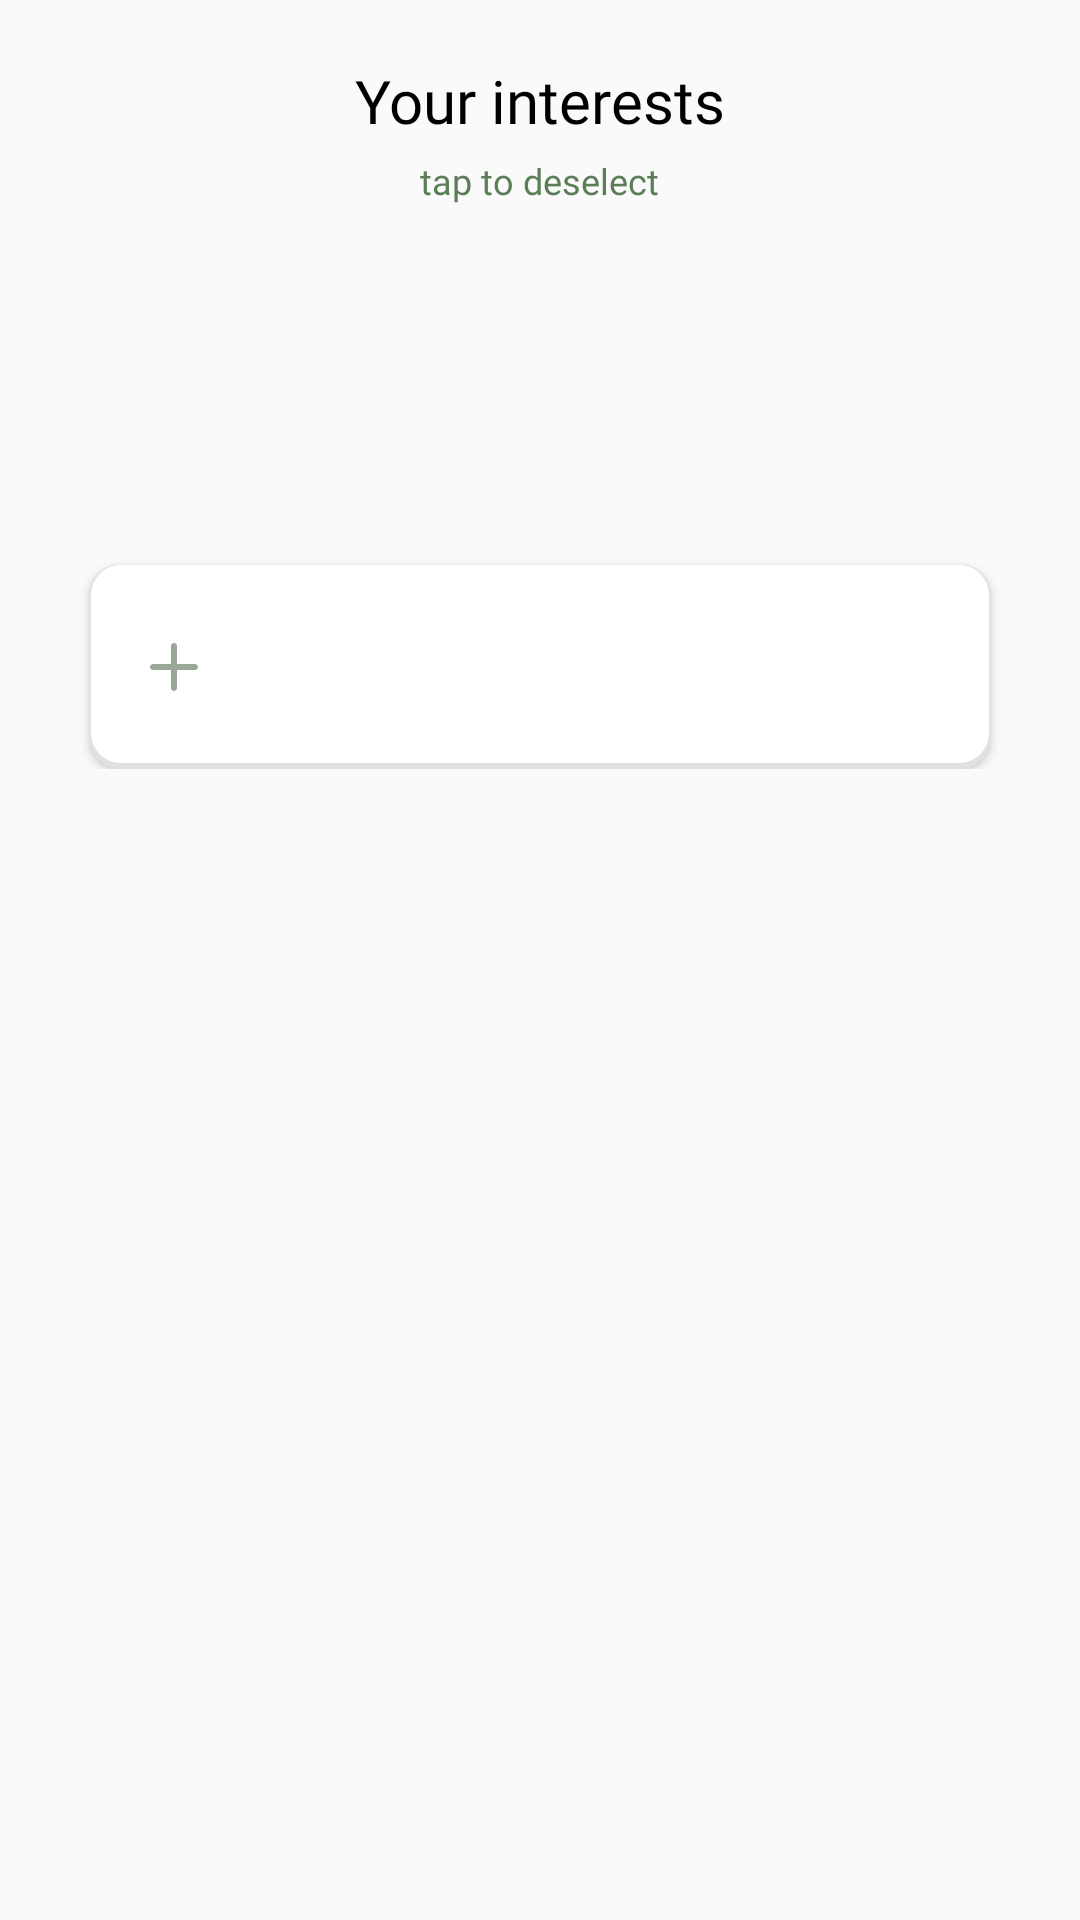

Produce the Android XML layout that renders to this screen, including the resource entries it uses.
<!-- AndroidManifest.xml: application theme Theme.AppCompat.DayNight.NoActionBar -->
<!-- res/layout/fragment_edit_interests.xml -->
<?xml version="1.0" encoding="utf-8"?>
<RelativeLayout xmlns:android="http://schemas.android.com/apk/res/android"
    xmlns:app="http://schemas.android.com/apk/res-auto"
    xmlns:tools="http://schemas.android.com/tools"
    android:layout_width="match_parent"
    android:layout_height="wrap_content"
    android:orientation="vertical">

    <androidx.core.widget.NestedScrollView
        android:id="@+id/scrollView"
        android:layout_width="match_parent"
        android:layout_height="wrap_content"
        android:layout_marginTop="0dp"
        android:paddingBottom="10dp"
        android:scrollbars="none">

        <LinearLayout
            android:layout_width="match_parent"
            android:layout_height="wrap_content"
            android:layout_marginTop="20dp"
            android:gravity="center_horizontal"
            android:orientation="vertical">

            <include
                android:id="@+id/selected_items"
                layout="@layout/interest_group_list_with_header"
                android:layout_width="match_parent"
                android:layout_height="wrap_content" />

            <LinearLayout
                android:id="@+id/view_other_items"
                android:layout_width="wrap_content"
                android:layout_height="wrap_content"
                android:gravity="center_vertical"
                android:orientation="horizontal"
                android:visibility="gone">

                <ImageView
                    android:id="@+id/arrow"
                    android:layout_width="16dp"
                    android:layout_height="8dp"
                    android:layout_marginEnd="2dp"
                    android:rotation="270"
                    app:srcCompat="@drawable/ic_back_carrot" />

                <TextView
                    android:id="@+id/view_other_textview"
                    android:layout_width="wrap_content"
                    android:layout_height="wrap_content"
                    android:layout_marginTop="10dp"
                    android:layout_marginBottom="10dp"
                    android:textColor="@color/forest_green"
                    android:textSize="16sp" />
            </LinearLayout>

            <Button
                android:id="@+id/add_item_button"
                android:layout_width="300dp"
                android:layout_height="68dp"
                android:background="@drawable/rounded_edittext"
                android:drawableStart="@drawable/ic_plus"
                android:drawablePadding="20dp"
                android:padding="20dp"
                android:textAlignment="viewStart"
                android:textAllCaps="false"
                android:textColor="@color/secondary_green_grey"
                android:textSize="20sp"
                tools:text="@string/add_interests" />
        </LinearLayout>
    </androidx.core.widget.NestedScrollView>
</RelativeLayout>
<!-- res/layout/interest_group_list_with_header.xml (included above) -->
<?xml version="1.0" encoding="utf-8"?>
<LinearLayout xmlns:android="http://schemas.android.com/apk/res/android"
    xmlns:tools="http://schemas.android.com/tools"
    android:layout_width="match_parent"
    android:layout_height="wrap_content"
    android:gravity="center_horizontal"
    android:orientation="vertical">

    <TextView
        android:id="@+id/list_title"
        android:layout_width="wrap_content"
        android:layout_height="wrap_content"
        android:fontFamily="@font/circular_book"
        android:textColor="@color/black"
        android:textSize="20sp"
        tools:text="Your interests" />

    <TextView
        android:id="@+id/list_subtitle"
        android:layout_width="wrap_content"
        android:layout_height="wrap_content"
        android:layout_marginTop="5dp"
        android:fontFamily="@font/circular_book"
        android:textColor="@color/faded_text"
        android:textSize="12sp"
        tools:text="tap to deselect" />

    <ListView
        android:id="@+id/item_list"
        android:layout_width="300dp"
        android:layout_height="wrap_content"
        android:layout_marginTop="20dp"
        android:divider="@android:color/transparent"
        android:dividerHeight="12.0sp"
        android:fadingEdgeLength="50dp"
        android:requiresFadingEdge="vertical"
        android:scrollbars="none" />

</LinearLayout>
<!-- resources referenced by this layout -->
<resources>
  <color name="black">#000000</color>
  <color name="faded_text">#5B7E58</color>
  <color name="forest_green">#176027</color>
  <color name="secondary_green_grey">#99A899</color>
  <!-- drawable ic_back_carrot (drawable) -->
  <vector xmlns:android="http://schemas.android.com/apk/res/android"
      android:width="13dp"
      android:height="20dp"
      android:viewportWidth="13"
      android:viewportHeight="20">
    <path
        android:pathData="M12,1L2,10L12,19"
        android:strokeWidth="2"
        android:fillColor="#00000000"
        android:strokeColor="#176027"
        android:strokeLineCap="round"/>
  </vector>
  <!-- drawable ic_plus (drawable) -->
  <vector xmlns:android="http://schemas.android.com/apk/res/android"
      android:width="16dp"
      android:height="16dp"
      android:viewportWidth="16"
      android:viewportHeight="16">
    <path
        android:pathData="M15,7H9V1C9,0.7348 8.8946,0.4804 8.7071,0.2929C8.5196,0.1054 8.2652,0 8,0C7.7348,0 7.4804,0.1054 7.2929,0.2929C7.1054,0.4804 7,0.7348 7,1V7H1C0.7348,7 0.4804,7.1054 0.2929,7.2929C0.1054,7.4804 0,7.7348 0,8C0,8.2652 0.1054,8.5196 0.2929,8.7071C0.4804,8.8946 0.7348,9 1,9H7V15C7,15.2652 7.1054,15.5196 7.2929,15.7071C7.4804,15.8946 7.7348,16 8,16C8.2652,16 8.5196,15.8946 8.7071,15.7071C8.8946,15.5196 9,15.2652 9,15V9H15C15.2652,9 15.5196,8.8946 15.7071,8.7071C15.8946,8.5196 16,8.2652 16,8C16,7.7348 15.8946,7.4804 15.7071,7.2929C15.5196,7.1054 15.2652,7 15,7Z"
        android:fillColor="#99A899"/>
  </vector>
  <!-- drawable rounded_edittext (drawable) -->
  <?xml version="1.0" encoding="utf-8"?>
  <layer-list xmlns:android="http://schemas.android.com/apk/res/android">
      <item>
          <shape android:shape="rectangle">
              <solid android:color="#EEE3E3E3"/>
              <corners android:radius="10dp" />
          </shape>
      </item>
  
      <item
          android:left="0.5dp"
          android:right="0.5dp"
          android:top="0dp"
          android:bottom="2dp">
          <shape android:shape="rectangle">
              <solid android:color="@android:color/white"/>
              <corners android:radius="10dp" />
          </shape>
      </item>
  </layer-list>
  <string name="add_interests">Add interests</string>
</resources>
